Labelled photos from "basil_classification_dataset", an image-classification folder in Iustin02/sera-hidroponica. The possible labels are: fusarium, healthy, powdery mildew.

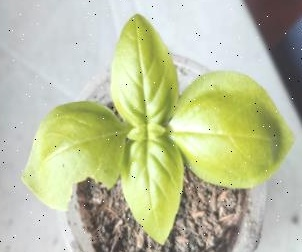
Label: fusarium

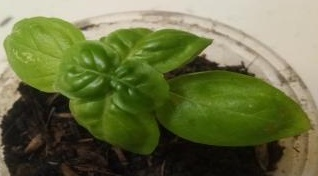
Label: powdery mildew

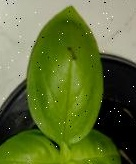
Label: fusarium

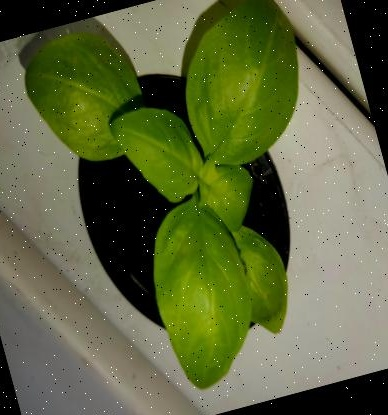
Label: healthy

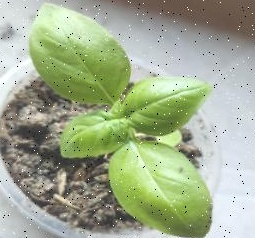
Label: healthy

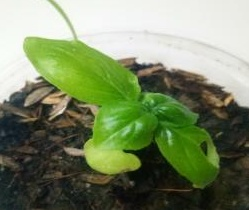
Label: fusarium
